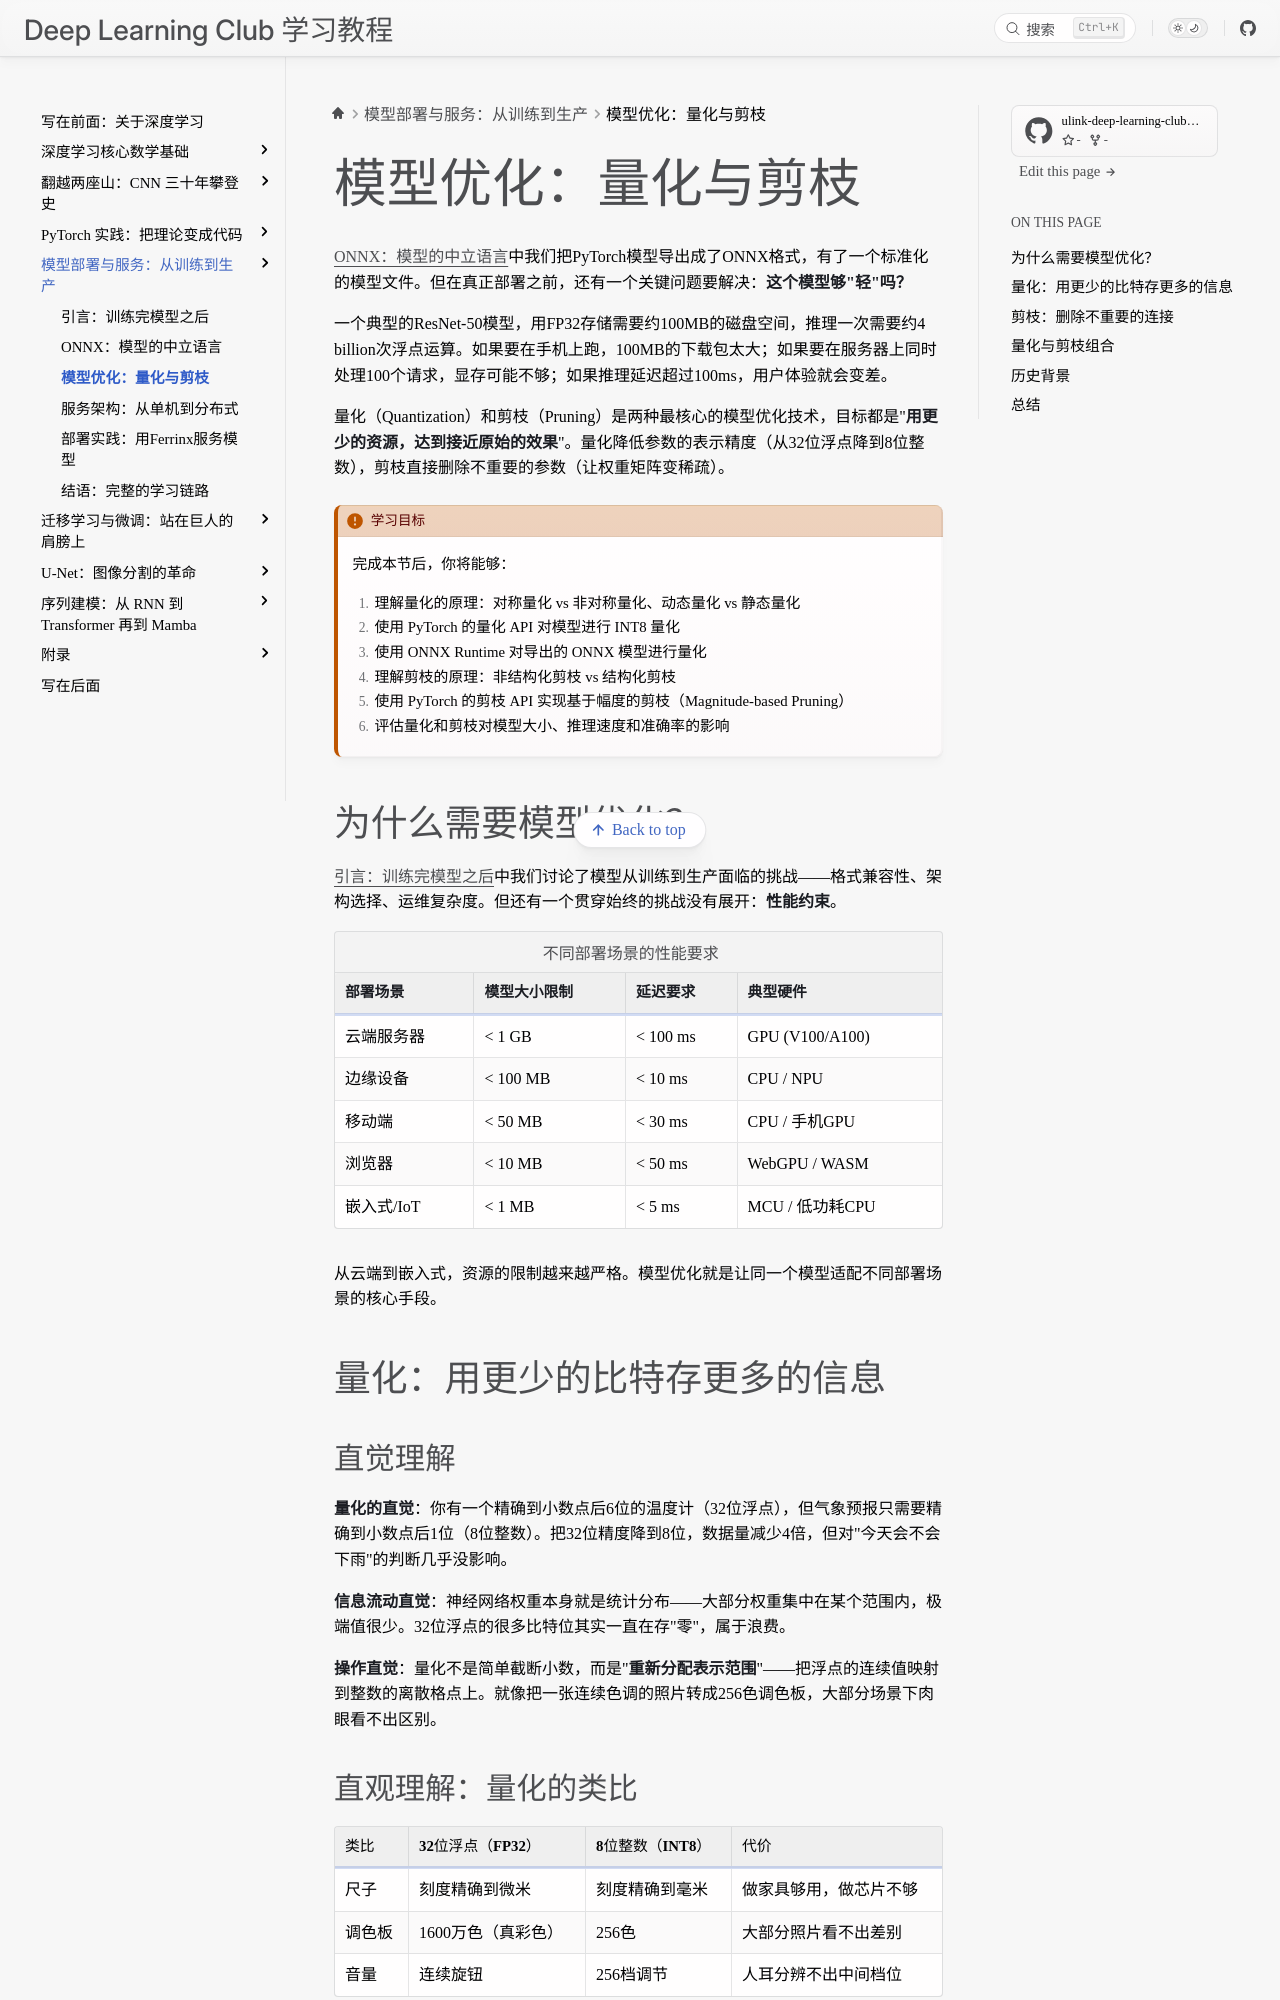

repository: ulink-deep-learning-club/ulink-deeplearningclub-handouts · page: model-serving/model-optimization.html · generator: sphinx

(model-optimization)=
# 模型优化：量化与剪枝

{ref}`onnx-export`中我们把PyTorch模型导出成了ONNX格式，有了一个标准化的模型文件。但在真正部署之前，还有一个关键问题要解决：**这个模型够"轻"吗？**

一个典型的ResNet-50模型，用FP32存储需要约100MB的磁盘空间，推理一次需要约4 billion次浮点运算。如果要在手机上跑，100MB的下载包太大；如果要在服务器上同时处理100个请求，显存可能不够；如果推理延迟超过100ms，用户体验就会变差。

量化（Quantization）和剪枝（Pruning）是两种最核心的模型优化技术，目标都是"**用更少的资源，达到接近原始的效果**"。量化降低参数的表示精度（从32位浮点降到8位整数），剪枝直接删除不重要的参数（让权重矩阵变稀疏）。

```{admonition} 学习目标
:class: important

完成本节后，你将能够：
1. 理解量化的原理：对称量化 vs 非对称量化、动态量化 vs 静态量化
2. 使用 PyTorch 的量化 API 对模型进行 INT8 量化
3. 使用 ONNX Runtime 对导出的 ONNX 模型进行量化
4. 理解剪枝的原理：非结构化剪枝 vs 结构化剪枝
5. 使用 PyTorch 的剪枝 API 实现基于幅度的剪枝（Magnitude-based Pruning）
6. 评估量化和剪枝对模型大小、推理速度和准确率的影响
```

## 为什么需要模型优化？

{ref}`model-serving-intro`中我们讨论了模型从训练到生产面临的挑战——格式兼容性、架构选择、运维复杂度。但还有一个贯穿始终的挑战没有展开：**性能约束**。

```{list-table} 不同部署场景的性能要求
:header-rows: 1

* - **部署场景**
  - **模型大小限制**
  - **延迟要求**
  - **典型硬件**
* - 云端服务器
  - < 1 GB
  - < 100 ms
  - GPU (V100/A100)
* - 边缘设备
  - < 100 MB
  - < 10 ms
  - CPU / NPU
* - 移动端
  - < 50 MB
  - < 30 ms
  - CPU / 手机GPU
* - 浏览器
  - < 10 MB
  - < 50 ms
  - WebGPU / WASM
* - 嵌入式/IoT
  - < 1 MB
  - < 5 ms
  - MCU / 低功耗CPU
```

从云端到嵌入式，资源的限制越来越严格。模型优化就是让同一个模型适配不同部署场景的核心手段。

## 量化：用更少的比特存更多的信息

### 直觉理解

**量化的直觉**：你有一个精确到小数点后6位的温度计（32位浮点），但气象预报只需要精确到小数点后1位（8位整数）。把32位精度降到8位，数据量减少4倍，但对"今天会不会下雨"的判断几乎没影响。

**信息流动直觉**：神经网络权重本身就是统计分布——大部分权重集中在某个范围内，极端值很少。32位浮点的很多比特位其实一直在存"零"，属于浪费。

**操作直觉**：量化不是简单截断小数，而是"**重新分配表示范围**"——把浮点的连续值映射到整数的离散格点上。就像把一张连续色调的照片转成256色调色板，大部分场景下肉眼看不出区别。

### 直观理解：量化的类比

| 类比 | 32位浮点（FP32） | 8位整数（INT8） | 代价 |
|------|-----------------|----------------|------|
| 尺子 | 刻度精确到微米 | 刻度精确到毫米 | 做家具够用，做芯片不够 |
| 调色板 | 1600万色（真彩色） | 256色 | 大部分照片看不出差别 |
| 音量 | 连续旋钮 | 256档调节 | 人耳分辨不出中间档位 |

**一句话总结**：量化就是用精度换效率——用可接受的微小精度损失，换取 4× 的模型压缩和 2-4× 的推理加速。

### 为什么可以压缩：FP32 的低位是噪声

量化的前提是一个根本性问题：**减少精度为什么不会严重损害模型？** 答案藏在浮点数的表示方式和神经网络的训练本质中。
